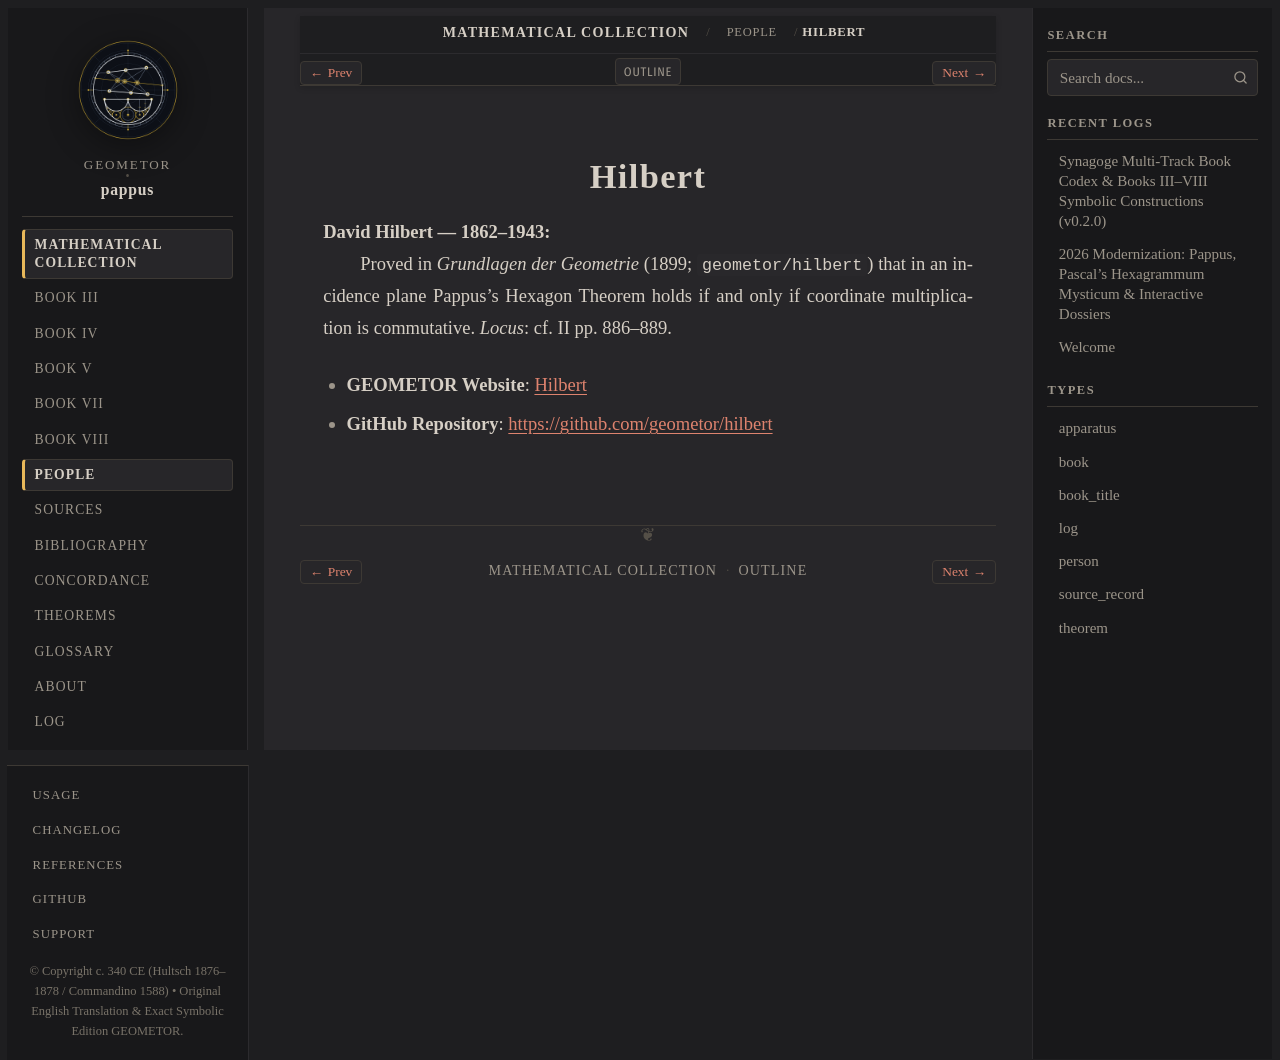

repository: geometor/pappus · page: synagoge/people/hilbert.html · generator: sphinx

:type: person
:layout: book
:site_url: https://geometor.github.io/hilbert/
:github_url: https://github.com/geometor/hilbert
:excerpt: David Hilbert — 1862–1943

.. _person-hilbert:

Hilbert
=======

**David Hilbert** — 1862–1943
  Proved in *Grundlagen der Geometrie* (1899; ``geometor/hilbert``) that in an incidence plane Pappus's Hexagon Theorem holds if and only if coordinate multiplication is commutative.
  *Locus*: cf. II pp. 886–889.

* **GEOMETOR Website**: `Hilbert <https://geometor.github.io/hilbert/>`_
* **GitHub Repository**: `https://github.com/geometor/hilbert <https://github.com/geometor/hilbert>`_
